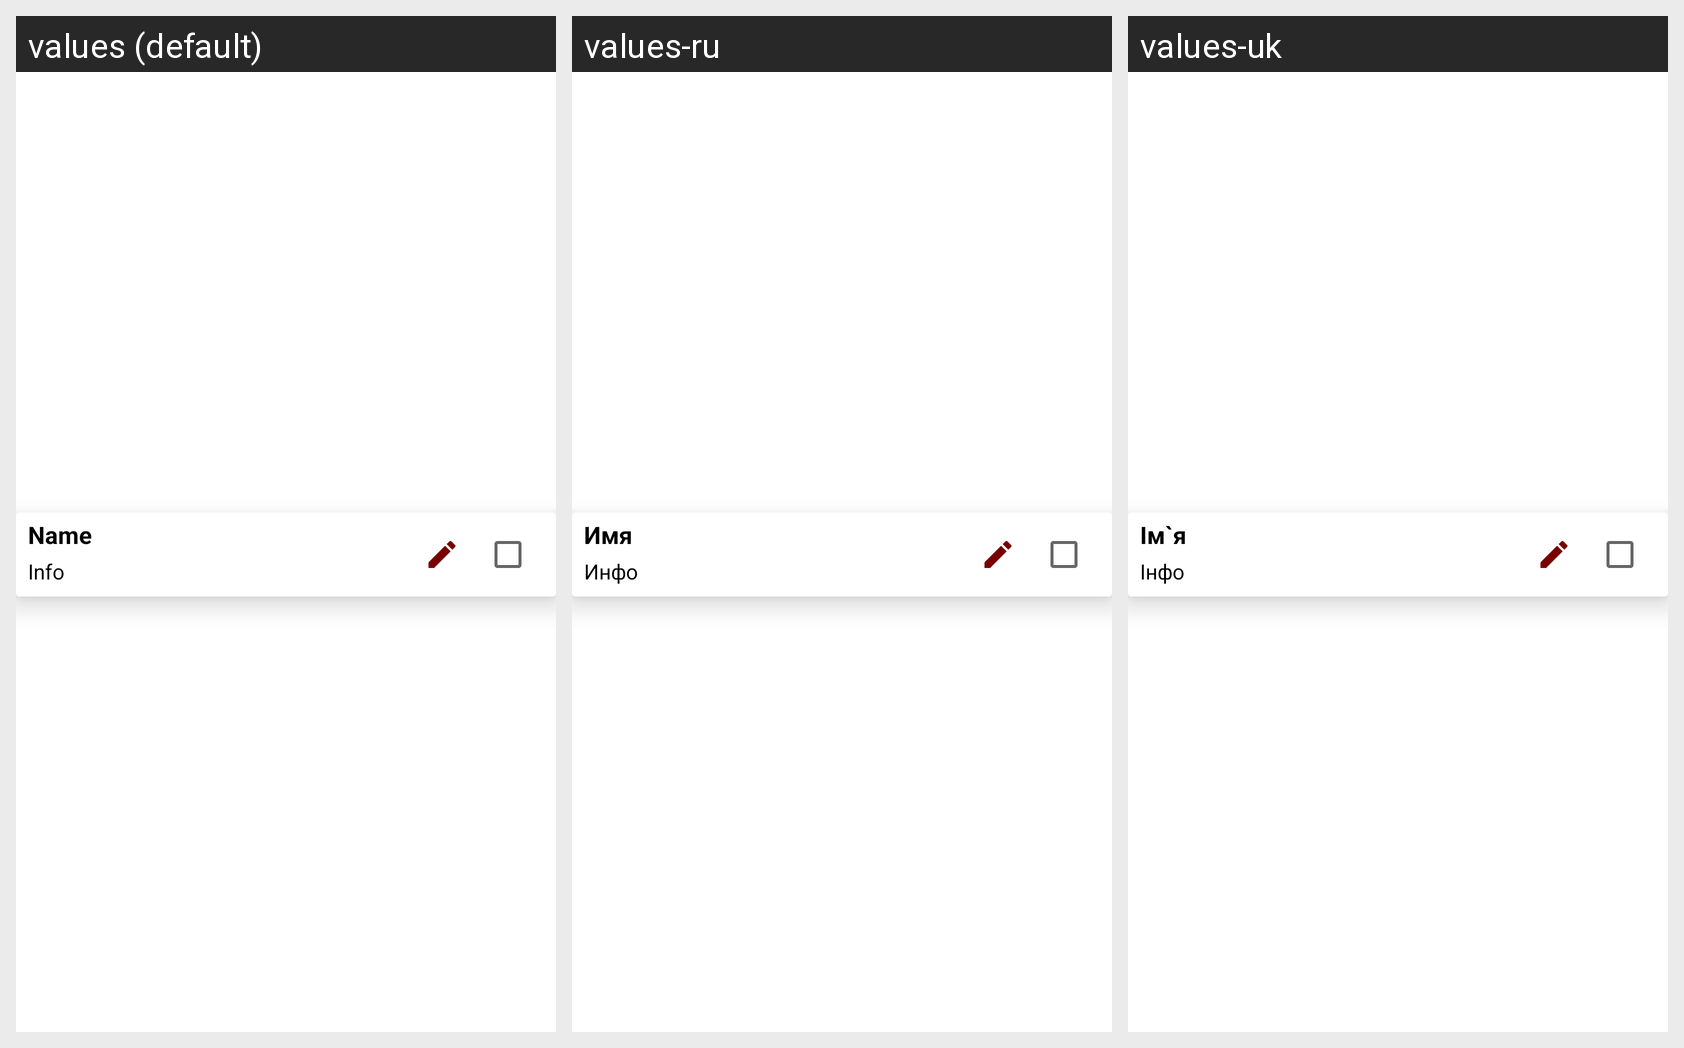

Strings drawn on this Android screen and how each of the app's shown locales translates them:
Android screen res/layout/shop_list_name.xml rendered under 3 locales, left to right: values (default), values-ru, values-uk. Device: Nexus 5 (rendered at 1080×1920; each locale shown at half size, 540×960, under a caption strip naming it); theme Theme.ShoppingList.
Strings drawn on this screen, with the default value and each locale's value (text and hints the layout hard-codes, and strings that could not be matched under every locale, appear in the picture but are not listed):

shop_list_name_tvName
  values: Name
  values-ru: Имя
  values-uk: Ім`я

shop_list_name_tvInfo
  values: Info
  values-ru: Инфо
  values-uk: Інфо
